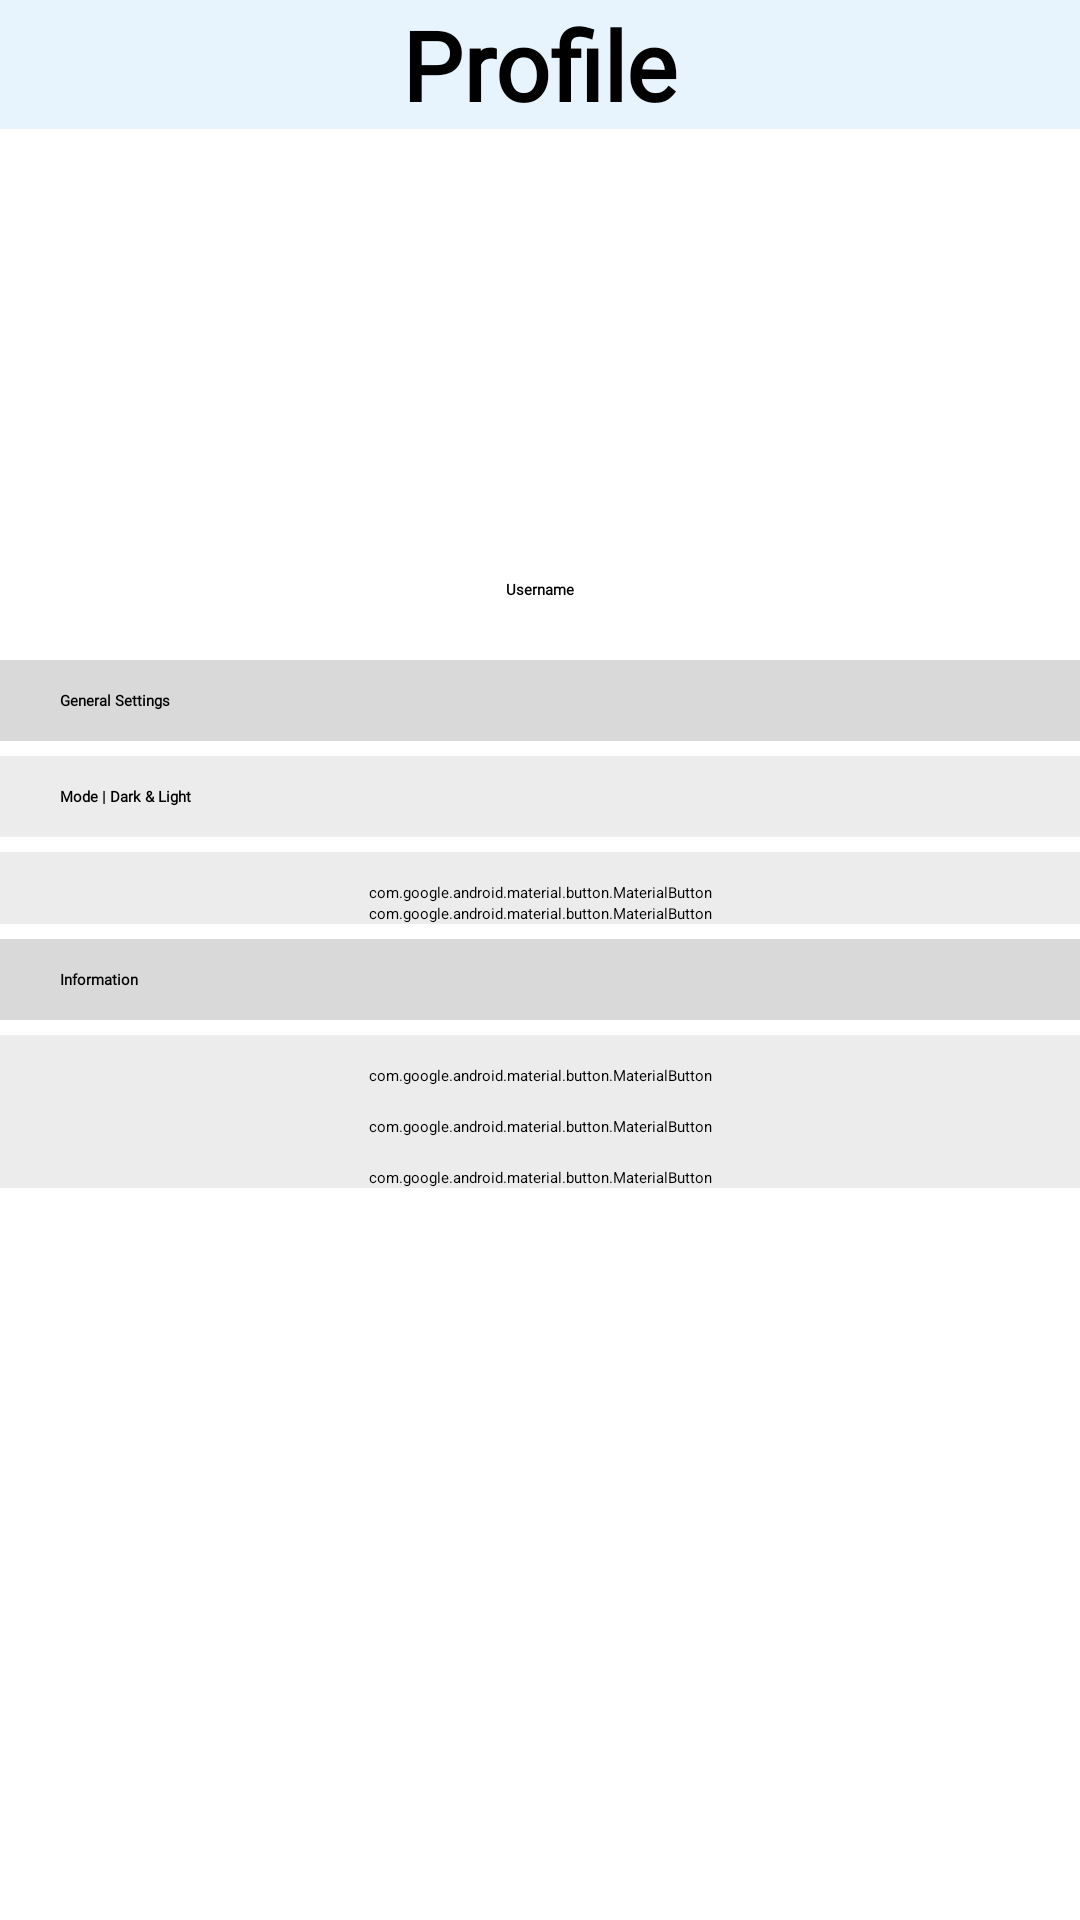

Produce the Android XML layout that renders to this screen, including the resource entries it uses.
<!-- AndroidManifest.xml: application theme Theme.LoginWithAnimation -->
<!-- res/layout/fragment_profile.xml -->
<?xml version="1.0" encoding="utf-8"?>
<FrameLayout xmlns:android="http://schemas.android.com/apk/res/android"
    xmlns:app="http://schemas.android.com/apk/res-auto"
    xmlns:tools="http://schemas.android.com/tools"
    android:layout_width="match_parent"
    android:layout_height="match_parent"
    tools:context=".view.profile.ProfileFragment">

    
    
    <androidx.constraintlayout.widget.ConstraintLayout
        android:id="@+id/ConstraintLayout_Profile"
        android:layout_width="match_parent"
        android:layout_height="match_parent">

        <androidx.cardview.widget.CardView
            android:id="@+id/cardView_topbar"
            android:layout_width="match_parent"
            android:layout_height="wrap_content"
            android:backgroundTint="#E7F4FD"
            app:layout_constraintStart_toStartOf="parent"
            app:layout_constraintTop_toTopOf="parent">

            <com.google.android.material.textview.MaterialTextView
                android:id="@+id/textview_profile_topbar"
                android:layout_width="wrap_content"
                android:layout_height="wrap_content"
                android:layout_gravity="center"
                android:fontFamily="@font/poppins_medium"
                android:text="@string/TextView_profile_topbar"
                android:textSize="32sp"
                android:textStyle="bold" />

            <ImageButton
                android:id="@+id/backButton_profile"
                android:layout_width="wrap_content"
                android:layout_height="wrap_content"
                android:layout_gravity="center_vertical"
                android:backgroundTint="#E7F4FD"
                android:src="@drawable/baseline_back_24"
                android:contentDescription="Backbutton" />


        </androidx.cardview.widget.CardView>

        <ImageView
            android:id="@+id/ImageView_home_profile"
            android:layout_width="100dp"
            android:layout_height="100dp"
            android:layout_gravity="center"
            android:scaleType="centerCrop"
            android:src="@drawable/ic_profile"
            android:layout_marginTop="30dp"
            app:layout_constraintEnd_toEndOf="parent"
            app:layout_constraintStart_toStartOf="parent"
            app:layout_constraintTop_toBottomOf="@+id/cardView_topbar" />

        <TextView
            android:id="@+id/username_profile"
            android:layout_width="wrap_content"
            android:layout_height="wrap_content"
            android:layout_marginTop="20dp"
            android:textStyle="bold"
            android:text="@string/username_profile"
            android:fontFamily="@font/poppins_medium"
            app:layout_constraintEnd_toEndOf="parent"
            app:layout_constraintStart_toStartOf="parent"
            app:layout_constraintTop_toBottomOf="@+id/ImageView_home_profile" />


        <androidx.cardview.widget.CardView
            android:id="@+id/CardView_Mode"
            android:layout_width="match_parent"
            android:layout_height="wrap_content"
            android:backgroundTint="#ECECEC"
            android:layout_marginTop="5dp"
            app:layout_constraintTop_toBottomOf="@+id/cardView_GeneralSettings">

            <LinearLayout
                android:layout_width="match_parent"
                android:layout_height="wrap_content"
                android:orientation="horizontal"
                >

            <TextView
                android:id="@+id/TextView_Mode"
                android:layout_width="0dp"
                android:layout_height="wrap_content"
                android:layout_weight="1"
                android:layout_marginStart="20dp"
                android:fontFamily="@font/poppins_medium"
                android:paddingTop="10dp"
                android:paddingBottom="10dp"
                android:textStyle="bold"
                android:text="@string/mode_dark_amp_light" />

            <Switch
                android:id="@+id/switch_mode"
                android:layout_width="wrap_content"
                android:layout_height="match_parent"
                tools:ignore="UseSwitchCompatOrMaterialXml" />
            </LinearLayout>
        </androidx.cardview.widget.CardView>


        <androidx.cardview.widget.CardView
            android:id="@+id/cardView_GeneralSettings"
            android:layout_width="match_parent"
            android:layout_height="wrap_content"
            android:backgroundTint="#D9D9D9"
            android:layout_marginTop="20dp"
            app:layout_constraintTop_toBottomOf="@+id/username_profile">

            <TextView
                android:id="@+id/TextView_GeneralSettings"
                android:layout_width="match_parent"
                android:layout_height="wrap_content"
                android:layout_marginStart="20dp"
                android:fontFamily="@font/poppins_medium"
                android:paddingTop="10dp"
                android:paddingBottom="10dp"
                android:textStyle="bold"
                android:text="@string/general_settings" />

        </androidx.cardview.widget.CardView>


        <com.google.android.material.button.MaterialButton
            android:id="@+id/MaterialButton_ChangePassword"
            android:layout_width="match_parent"
            android:layout_height="wrap_content"
            android:fontFamily="@font/poppins_medium"
            app:cornerRadius="0dp"
            android:layout_marginTop="5dp"
            android:paddingTop="10dp"
            android:backgroundTint="#ECECEC"
            android:textColor="@color/black"
            android:gravity="start"
            android:text="@string/change_password"
            app:layout_constraintTop_toBottomOf="@+id/CardView_Mode" />


            <com.google.android.material.button.MaterialButton
                android:id="@+id/TextView_Language"
                android:layout_width="match_parent"
                android:layout_height="wrap_content"
                android:fontFamily="@font/poppins_medium"
                app:cornerRadius="0dp"
                android:backgroundTint="#ECECEC"
                android:textColor="@color/black"
                android:gravity="start"
                app:layout_constraintTop_toBottomOf="@+id/MaterialButton_ChangePassword"
                android:text="@string/language"/>



        <androidx.cardview.widget.CardView
            android:id="@+id/cardView_Information"
            android:layout_width="match_parent"
            android:layout_height="wrap_content"
            android:backgroundTint="#D9D9D9"
            app:layout_constraintTop_toBottomOf="@+id/TextView_Language"
            android:paddingTop="10dp"
            android:layout_marginTop="5dp"
            android:layout_marginBottom="5dp">

            <TextView
                android:id="@+id/TextView_Information"
                android:layout_width="match_parent"
                android:layout_height="wrap_content"
                android:layout_marginStart="20dp"
                android:fontFamily="@font/poppins_medium"
                android:paddingTop="10dp"
                android:paddingBottom="10dp"
                android:textStyle="bold"
                android:text="@string/information"/>

        </androidx.cardview.widget.CardView>

        <com.google.android.material.button.MaterialButton
            android:id="@+id/MaterialButton_About"
            android:layout_width="match_parent"
            android:layout_height="wrap_content"
            android:backgroundTint="#ECECEC"
            app:cornerRadius="0dp"
            android:paddingTop="10dp"
            android:layout_marginTop="5dp"
            android:textColor="@color/black"
            android:fontFamily="@font/poppins_medium"
            android:gravity="start"
            app:layout_constraintTop_toBottomOf="@+id/cardView_Information"
            android:text="@string/about_the_app"/>

        <com.google.android.material.button.MaterialButton
            android:id="@+id/MaterialButton_TermsAndConditions"
            android:layout_width="match_parent"
            android:layout_height="wrap_content"
            android:backgroundTint="#ECECEC"
            app:cornerRadius="0dp"
            android:textColor="@color/black"
            android:fontFamily="@font/poppins_medium"
            android:gravity="start"
            android:paddingTop="10dp"
            app:layout_constraintTop_toBottomOf="@+id/MaterialButton_About"
            android:text="@string/terms_and_conditions"/>

        <com.google.android.material.button.MaterialButton
            android:id="@+id/MaterialButton_PrivacyPolicy"
            android:layout_width="match_parent"
            android:layout_height="wrap_content"
            android:backgroundTint="#ECECEC"
            app:cornerRadius="0dp"
            android:textColor="@color/black"
            android:fontFamily="@font/poppins_medium"
            android:gravity="start"
            android:paddingTop="10dp"
            app:layout_constraintTop_toBottomOf="@+id/MaterialButton_TermsAndConditions"
            android:text="@string/privacy_policy"/>



    </androidx.constraintlayout.widget.ConstraintLayout>





</FrameLayout>
<!-- resources referenced by this layout -->
<resources>
  <string name="TextView_profile_topbar">Profile</string>
  <string name="about_the_app">About the app</string>
  <string name="change_password">Change Password</string>
  <string name="general_settings">General Settings</string>
  <string name="information">Information</string>
  <string name="language">Language</string>
  <string name="mode_dark_amp_light">Mode | Dark &amp; Light</string>
  <string name="privacy_policy">Privacy Policy</string>
  <string name="terms_and_conditions">Terms &amp; Conditions</string>
  <string name="username_profile">Username</string>
  <!-- not gathered from this repository: default colours our renderer supplied (Android Studio template values) -->
  <color name="black">#FF000000</color>
</resources>
